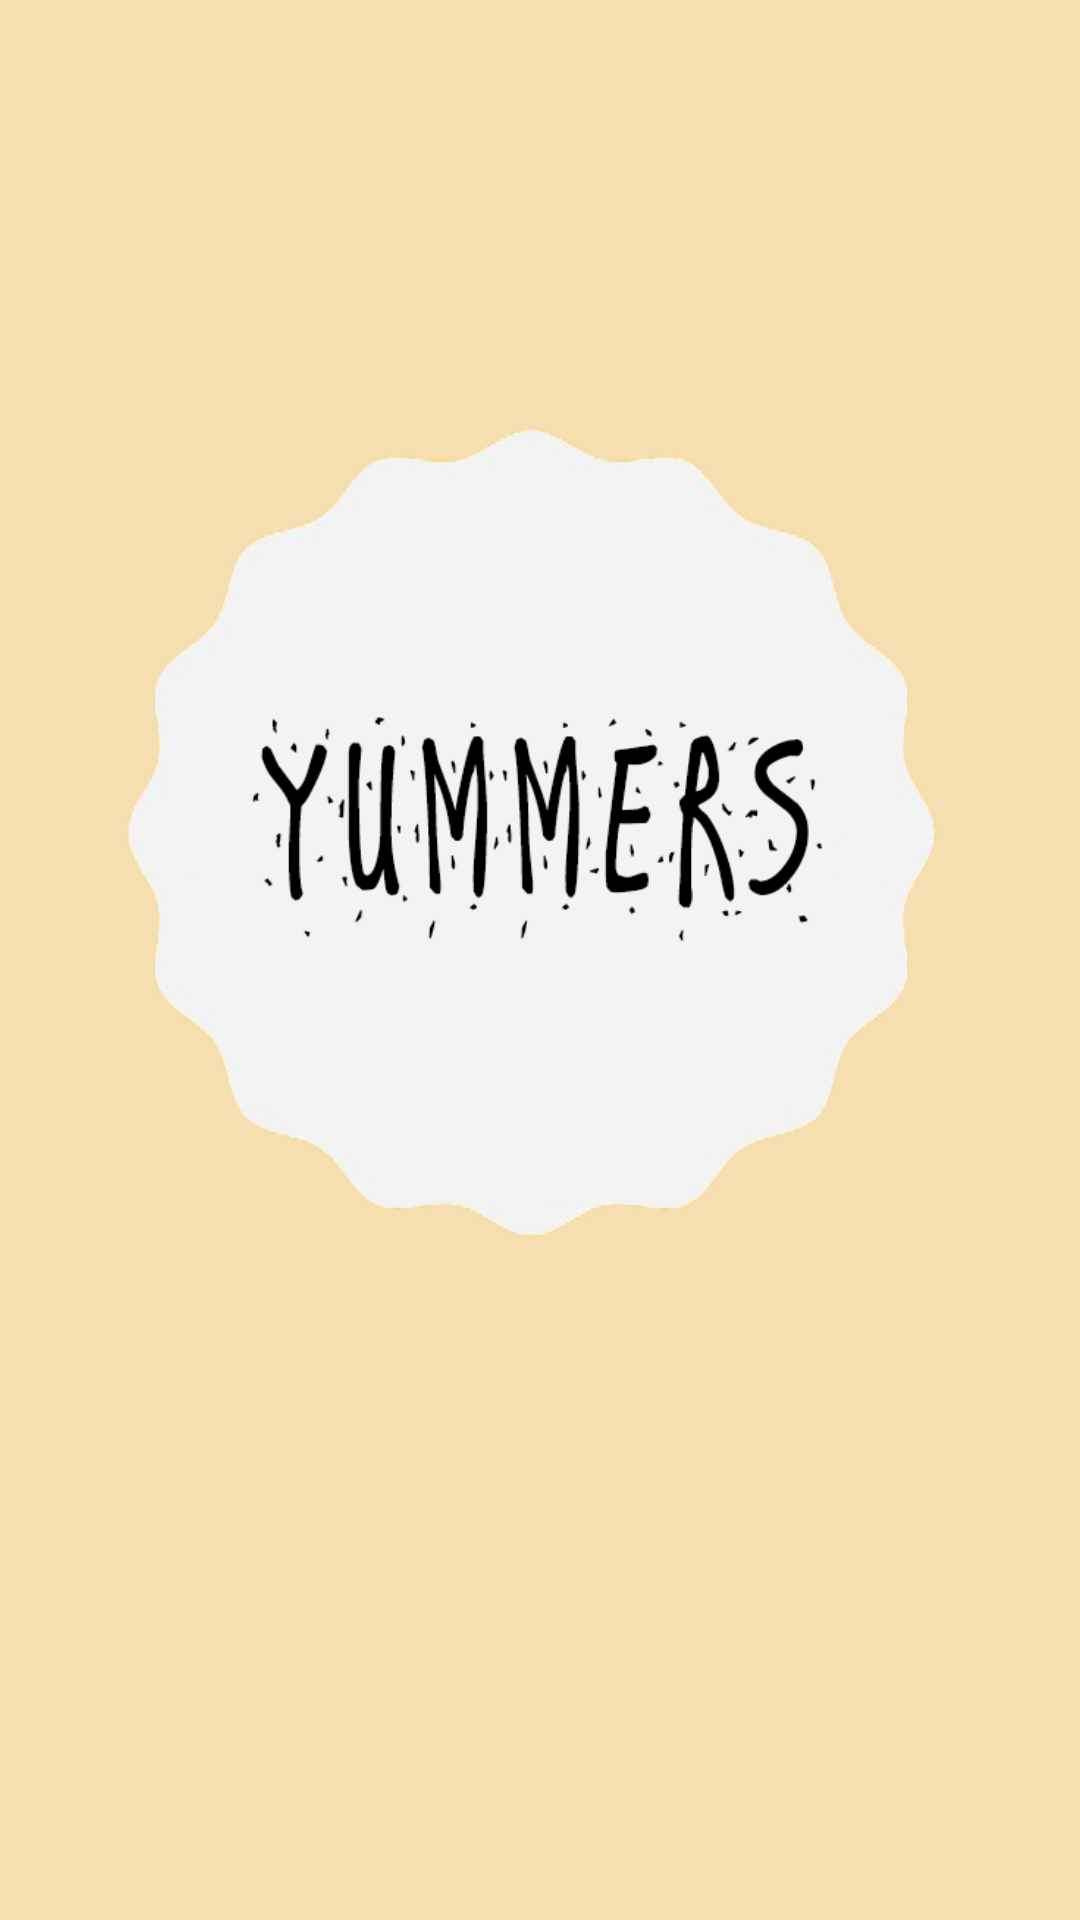

Reconstruct the res/layout file that produces this screen, plus the resources it refers to.
<!-- AndroidManifest.xml: application theme AppTheme -->
<!-- res/layout/splash_screen.xml -->
<?xml version="1.0" encoding="utf-8"?>
<android.support.constraint.ConstraintLayout xmlns:android="http://schemas.android.com/apk/res/android"
    xmlns:app="http://schemas.android.com/apk/res-auto"
    xmlns:tools="http://schemas.android.com/tools"
    android:layout_width="match_parent"
    android:layout_height="match_parent"
    android:background="#f5dfb0"
    tools:context=".SplashScreen">

    <ImageView
        android:id="@+id/imageView"
        android:layout_width="280dp"
        android:layout_height="488dp"
        android:layout_marginBottom="8dp"
        android:layout_marginEnd="8dp"
        android:layout_marginRight="8dp"
        app:layout_constraintBottom_toBottomOf="parent"
        app:layout_constraintEnd_toEndOf="parent"
        app:layout_constraintHorizontal_bias="0.541"
        app:layout_constraintStart_toStartOf="parent"
        app:layout_constraintTop_toTopOf="parent"
        app:layout_constraintVertical_bias="0.225"
        app:srcCompat="@drawable/ym" />
</android.support.constraint.ConstraintLayout>
<!-- resources referenced by this layout -->
<resources>
  <!-- drawable ym: png bitmap (drawable, 55692 bytes) -->
  <style name="AppTheme" parent="Theme.AppCompat.Light.DarkActionBar">
          
          <item name="colorPrimary">@color/colorPrimary</item>
          <item name="colorPrimaryDark">@color/colorPrimaryDark</item>
          <item name="colorAccent">@color/colorAccent</item>
          
          
          
      </style>
  <color name="colorPrimary">#0f9d58</color>
  <color name="colorPrimaryDark">#0b8043</color>
  <color name="colorAccent">#FFFFFF</color>
</resources>
